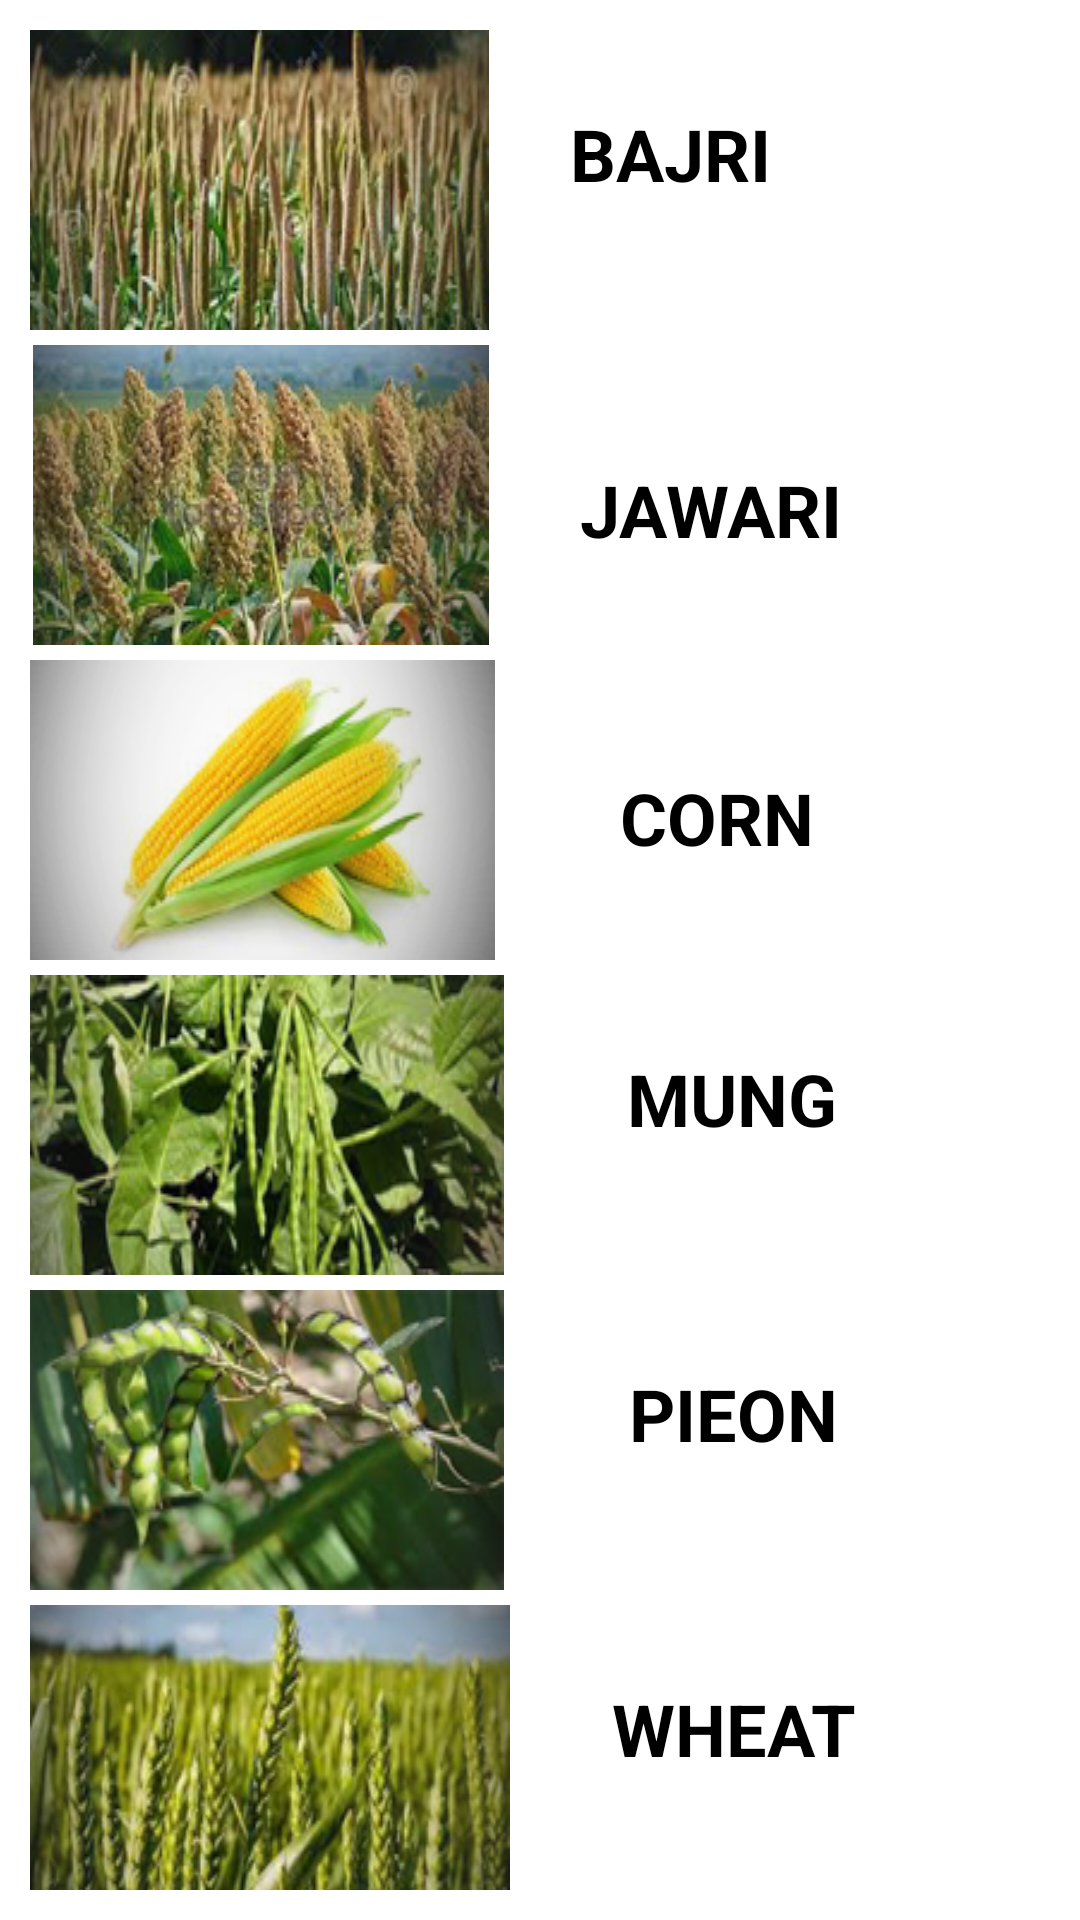

The Android layout XML behind this screen, and the referenced resources:
<!-- AndroidManifest.xml: application theme Theme.KrushiSarthi -->
<!-- res/layout/activity_crops.xml -->
<?xml version="1.0" encoding="utf-8"?>
<androidx.core.widget.NestedScrollView xmlns:android="http://schemas.android.com/apk/res/android"
    xmlns:app="http://schemas.android.com/apk/res-auto"
    xmlns:tools="http://schemas.android.com/tools"
    android:layout_width="match_parent"
    android:layout_height="match_parent"
    android:orientation="vertical"
    android:padding="10dp"
    app:layout_behavior="@string/appbar_scrolling_view_behavior"
    tools:context=".Crops">


    <RelativeLayout
        android:layout_width="match_parent"
        android:layout_height="match_parent">

        <ImageButton
            android:id="@+id/ib"
            android:layout_width="153dp"
            android:layout_height="wrap_content"
            android:background="@drawable/bajri"
            android:onClick="btnbajri"
            android:contentDescription="TODO" />

        <TextView
            android:layout_width="149dp"
            android:layout_height="wrap_content"
            android:onClick="btnbajri"
            android:layout_alignParentEnd="true"
            android:layout_alignParentRight="true"
            android:layout_alignParentTop="true"
            android:layout_marginEnd="11dp"
            android:layout_marginRight="11dp"
            android:layout_marginTop="25dp"
            android:text="BAJRI"
            android:textColor="@color/black"
            android:textSize="24sp"
            android:textStyle="bold" />

        <ImageButton
            android:layout_width="152dp"
            android:layout_height="wrap_content"
            android:layout_alignParentLeft="true"
            android:layout_alignParentStart="true"
            android:layout_alignParentTop="true"
            android:layout_marginLeft="1dp"
            android:layout_marginStart="1dp"
            android:layout_marginTop="105dp"
            android:background="@drawable/jawari"
            android:onClick="btnjawari"
            android:contentDescription="TODO"
            android:rotation="0"
            android:rotationY="0" />

        <TextView
            android:layout_width="184dp"
            android:layout_height="60dp"
            android:layout_alignParentEnd="true"
            android:layout_alignParentRight="true"
            android:layout_marginEnd="21dp"
            android:layout_marginRight="21dp"
            android:layout_marginTop="130dp"
            android:gravity="center"
            android:text="JAWARI"
            android:onClick="btnjawari"
            android:textColor="@color/black"
            android:textSize="24sp"
            android:textStyle="bold" />

        <ImageButton
            android:id="@+id/ib3"
            android:layout_width="155dp"
            android:layout_height="wrap_content"
            android:layout_marginTop="210dp"
            android:background="@drawable/corn"
            android:contentDescription="TODO"
            android:onClick="btncorn"
            tools:ignore="SpeakableTextPresentCheck,SpeakableTextPresentCheck,SpeakableTextPresentCheck" />

        <TextView
            android:layout_width="192dp"
            android:layout_height="55dp"
            android:layout_alignParentEnd="true"
            android:layout_alignParentRight="true"
            android:layout_marginEnd="15dp"
            android:layout_marginRight="15dp"
            android:layout_marginTop="235dp"
            android:gravity="center"
            android:text="CORN"
            android:onClick="btncorn"
            android:textColor="@color/black"
            android:textSize="24sp"
            android:textStyle="bold" />

        <ImageButton
            android:id="@+id/ib4"
            android:layout_width="158dp"
            android:layout_height="wrap_content"
            android:layout_marginTop="315dp"
            android:background="@drawable/mung"
            android:onClick="btnmung"
            tools:ignore="SpeakableTextPresentCheck" />

        <TextView
            android:layout_width="200dp"
            android:layout_height="wrap_content"
            android:layout_alignParentEnd="true"
            android:layout_alignParentRight="true"
            android:layout_marginEnd="6dp"
            android:layout_marginRight="6dp"
            android:layout_marginTop="340dp"
            android:gravity="center"
            android:text="MUNG"
            android:onClick="btnmung"
            android:textColor="@color/black"
            android:textSize="24sp"
            android:textStyle="bold" />

        <ImageButton
            android:id="@+id/ib5"
            android:layout_width="158dp"
            android:layout_height="wrap_content"
            android:layout_marginTop="420dp"
            android:background="@drawable/pieon"
            android:onClick="btnpieon"
            tools:ignore="SpeakableTextPresentCheck" />

        <TextView
            android:layout_width="197dp"
            android:layout_height="wrap_content"
            android:layout_alignParentEnd="true"
            android:layout_alignParentRight="true"
            android:layout_marginEnd="7dp"
            android:layout_marginRight="7dp"
            android:layout_marginTop="445dp"
            android:gravity="center"
            android:text="PIEON"
            android:onClick="btnpieon"
            android:textColor="@color/black"
            android:textSize="24sp"
            android:textStyle="bold" />

        <ImageButton
            android:id="@+id/ib6"
            android:layout_width="160dp"
            android:layout_height="wrap_content"
            android:layout_marginTop="525dp"
            android:background="@drawable/wheat"
            android:onClick="btnwheat"
            tools:ignore="SpeakableTextPresentCheck" />

        <TextView
            android:layout_width="165dp"
            android:layout_height="wrap_content"
            android:layout_alignParentEnd="true"
            android:layout_alignParentRight="true"
            android:layout_marginEnd="23dp"
            android:layout_marginRight="23dp"
            android:layout_marginTop="550dp"
            android:gravity="center"
            android:text="WHEAT"
            android:onClick="btnwheat"
            android:textColor="@color/black"
            android:textSize="24sp"
            android:textStyle="bold" />

        <ImageButton
            android:id="@+id/ib7"
            android:layout_width="161dp"
            android:layout_height="wrap_content"
            android:layout_marginTop="630dp"
            android:background="@drawable/watana"
            android:onClick="btnwatana"
            tools:ignore="SpeakableTextPresentCheck" />

        <TextView
            android:layout_width="186dp"
            android:layout_height="wrap_content"
            android:layout_alignParentEnd="true"
            android:layout_alignParentRight="true"
            android:layout_marginEnd="8dp"
            android:layout_marginRight="8dp"
            android:layout_marginTop="655dp"
            android:gravity="center"
            android:text="WATANA"
            android:onClick="btnwatana"
            android:textColor="@color/black"
            android:textSize="24sp"
            android:textStyle="bold" />

        <ImageButton
            android:id="@+id/ib8"
            android:layout_width="164dp"
            android:layout_height="wrap_content"
            android:layout_marginTop="735dp"
            android:onClick="btncotton"
            android:background="@drawable/cotton" />

        <TextView
            android:layout_width="210dp"
            android:layout_height="wrap_content"
            android:layout_alignParentEnd="true"
            android:layout_alignParentRight="true"
            android:layout_marginEnd="-3dp"
            android:layout_marginRight="-3dp"
            android:layout_marginTop="760dp"
            android:gravity="center"
            android:text="COTTON"
            android:onClick="btncotton"
            android:textColor="@color/black"
            android:textSize="24sp"
            android:textStyle="bold" />

    </RelativeLayout>

</androidx.core.widget.NestedScrollView>
<!-- resources referenced by this layout -->
<resources>
  <!-- drawable bajri: jpg bitmap (drawable-v24, 40894 bytes) -->
  <!-- drawable corn: jpg bitmap (drawable-v24, 29639 bytes) -->
  <!-- drawable cotton: jpg bitmap (drawable-v24, 28236 bytes) -->
  <!-- drawable jawari: jpg bitmap (drawable-v24, 44762 bytes) -->
  <!-- drawable mung: jpg bitmap (drawable-v24, 43300 bytes) -->
  <!-- drawable pieon: jpg bitmap (drawable-v24, 37208 bytes) -->
  <!-- drawable watana: jpg bitmap (drawable-v24, 35849 bytes) -->
  <!-- drawable wheat: jpg bitmap (drawable-v24, 39420 bytes) -->
  <style name="Theme.KrushiSarthi" parent="Theme.MaterialComponents.DayNight.NoActionBar">
          
          <item name="colorPrimary">@color/purple_500</item>
          <item name="colorPrimaryVariant">@color/purple_700</item>
          <item name="colorOnPrimary">@color/white</item>
          
          <item name="colorSecondary">@color/teal_200</item>
          <item name="colorSecondaryVariant">@color/teal_700</item>
          <item name="colorOnSecondary">@color/black</item>
          
          <item name="android:statusBarColor" tools:targetApi="21">?attr/colorPrimaryVariant</item>
          
      </style>
  <!-- not gathered from this repository: default colours our renderer supplied (Android Studio template values) -->
  <color name="purple_500">#FF6200EE</color>
  <color name="purple_700">#FF3700B3</color>
  <color name="teal_200">#FF03DAC5</color>
  <color name="teal_700">#FF018786</color>
  <color name="black">#FF000000</color>
  <color name="white">#FFFFFFFF</color>
</resources>
